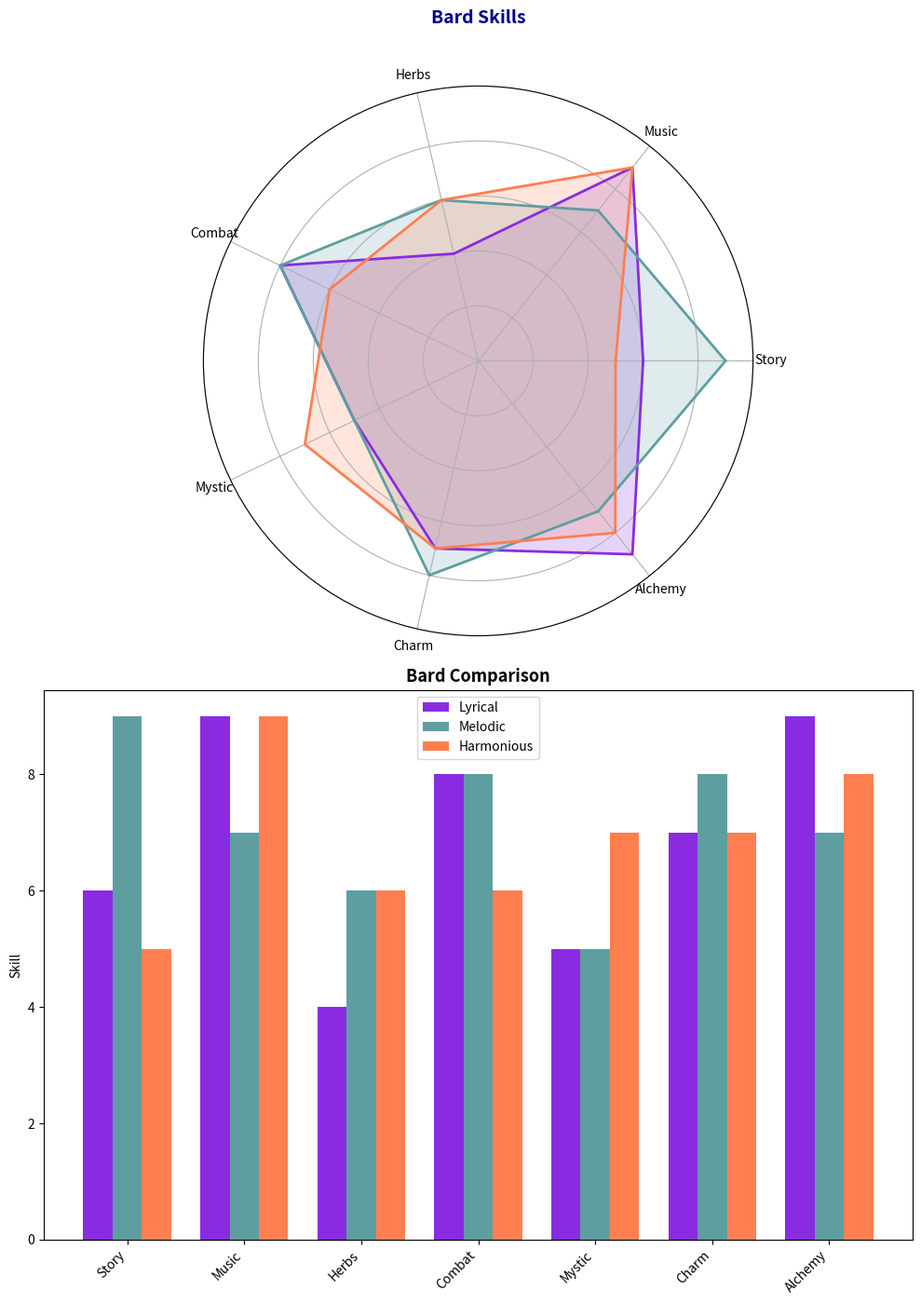

Source code (Python):
import numpy as np
import matplotlib.pyplot as plt
from math import pi

categories = ['Story', 'Music', 'Herbs', 'Combat', 'Mystic', 'Charm', 'Alchemy']

bard_1 = np.array([6, 9, 4, 8, 5, 7, 9])
bard_2 = np.array([9, 7, 6, 8, 5, 8, 7])
bard_3 = np.array([5, 9, 6, 6, 7, 7, 8])

bards_data = [bard_1, bard_2, bard_3]
bards_names = ['Lyrical', 'Melodic', 'Harmonious']

num_vars = len(categories)
angles = np.linspace(0, 2 * np.pi, num_vars, endpoint=False).tolist()
angles += angles[:1]

colors = ['#8A2BE2', '#5F9EA0', '#FF7F50']

def create_radar_chart(ax, data, categories, colors):
    for bard_data, color in zip(data, colors):
        values = np.concatenate((bard_data, [bard_data[0]]))
        ax.plot(angles, values, linewidth=2, linestyle='solid', color=color)
        ax.fill(angles, values, color=color, alpha=0.2)

    ax.set_xticks(angles[:-1])
    ax.set_xticklabels(categories, color='black', size=10)

    ax.set_ylim(0, 10)
    ax.set_yticklabels([])

fig, (ax1, ax2) = plt.subplots(2, 1, figsize=(10, 14), subplot_kw=dict(polar=True))

create_radar_chart(ax1, bards_data, categories, colors)
ax1.set_title('Bard Skills', size=14, color='darkblue', y=1.1, fontweight='bold')

ax2.remove()
ax2 = fig.add_subplot(2, 1, 2)
x = np.arange(num_vars)
width = 0.25

ax2.bar(x - width, bard_1, width, color=colors[0], label=bards_names[0])
ax2.bar(x, bard_2, width, color=colors[1], label=bards_names[1])
ax2.bar(x + width, bard_3, width, color=colors[2], label=bards_names[2])

ax2.set_ylabel('Skill')
ax2.set_title('Bard Comparison', fontsize=13, fontweight='bold')
ax2.set_xticks(x)
ax2.set_xticklabels(categories, rotation=45, ha="right", fontsize=10)
ax2.legend()

plt.tight_layout()
plt.show()
